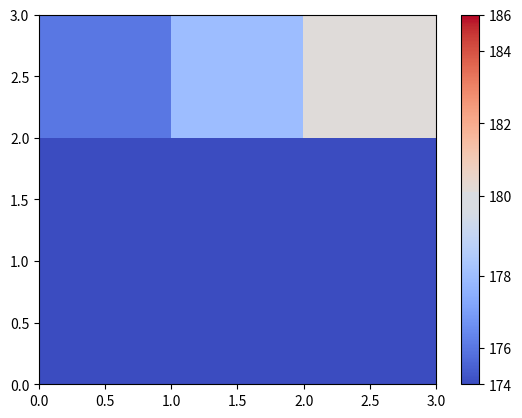

Reproduce this figure in Python.
import numpy as np
import matplotlib.pyplot as plt
import matplotlib.colors as mcolors

class CloseTo180Normalize(mcolors.Normalize):
    def __init__(self, vmin=None, vmax=None, midpoint=180, scale=10, clip=False):
        self.midpoint = midpoint
        self.scale = scale
        super().__init__(vmin, vmax, clip)

    def __call__(self, value, clip=None):
        # 计算相对于midpoint的距离，并应用缩放因子
        x, y = [self.vmin, self.midpoint, self.midpoint, self.vmax], [0, 0.49, 0.51, 1]
        return np.ma.masked_array(np.interp(value, x, y))

# 生成示例数据
data = np.random.uniform(175, 185, (10, 10))  # 更集中于180附近的数据
data = np.array([[0,0,0],[1,1,1],[176,178,180]])

# 创建自定义归一化实例
norm = CloseTo180Normalize(vmin=175, vmax=185, midpoint=180, scale=10)

# 绘制数据
fig, ax = plt.subplots()
cax = ax.pcolor(data, cmap='coolwarm', norm=norm)

# 添加颜色条
fig.colorbar(cax, ax=ax)

plt.show()

test = [[[] for j in range(3)] for i in range(5) ]
print(test)